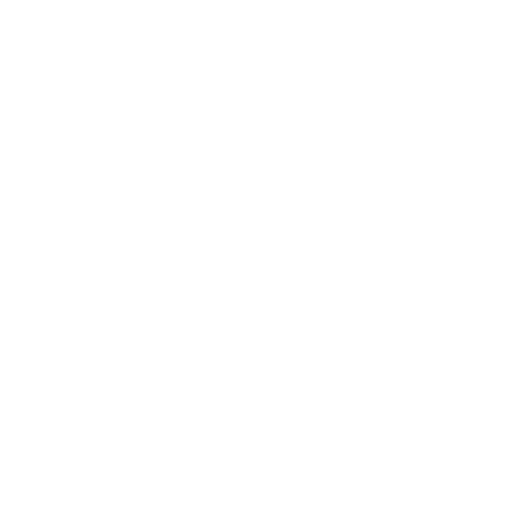
t = 0.00 s
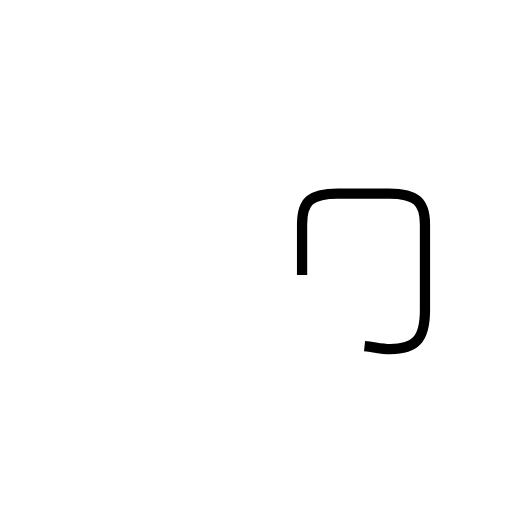
t = 1.13 s
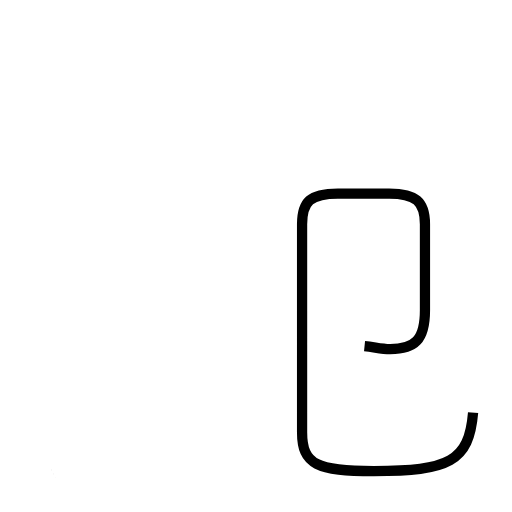
t = 2.26 s
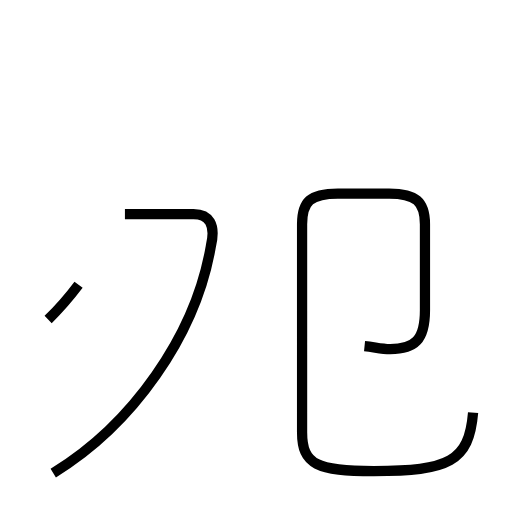
t = 3.56 s
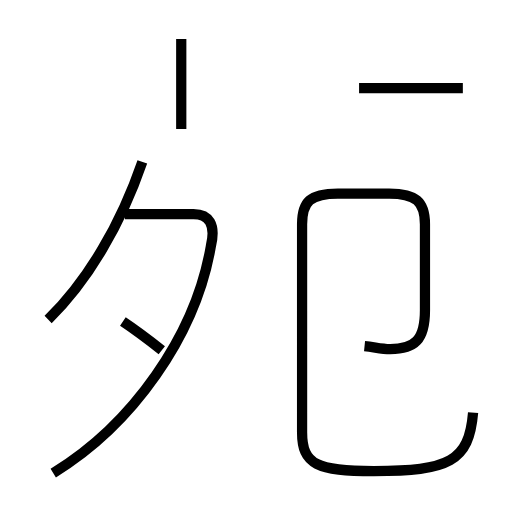
t = 4.67 s
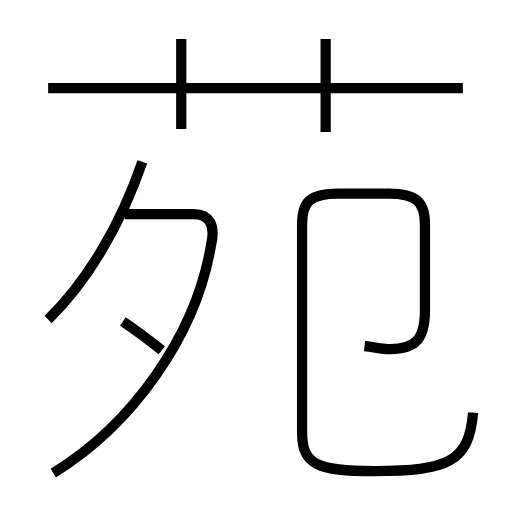
t = 5.86 s

The animated SVG that drew these frames (rendered in a browser with its animation timeline set to each time). Animation: 7 SMIL elements (animate=7); one cycle of 5.86 s.

<?xml version='1.0' encoding='utf-8'?>
<svg viewBox="0.0 -6.0 50.0 50.0" version="1.1" xmlns="http://www.w3.org/2000/svg"><rect x="-1000" y="-1000" width="2000" height="2000" stroke="white" fill="white" /><g style="fill:none;stroke:#000000;stroke-width:1"><path d="M 35.6 -10.2 C 36.6 -10.1 37.2 -9.9 38.1 -9.9 C 40.5 -9.9 41.5 -10.8 41.5 -13.7 L 41.5 -22.1 C 41.5 -24.3 40.6 -25.1 38.0 -25.1 L 33.0 -25.1 C 30.3 -25.1 29.5 -24.3 29.5 -22.1 L 29.5 -1.8 C 29.5 1.4 31.0 2.0 36.5 2.0 C 43.8 2.0 45.8 1.1 46.2 -3.7 " transform="translate(0.0 38.0)" stroke-dasharray="75.26511252694867" stroke-dashoffset="75.26511252694867"><animate attributeName="stroke-dashoffset" from="75.26511252694867" to="0" dur="2.25795337580846s" begin="0s" fill="freeze" /></path><path d="M 5.2 2.2 C 12.9 -2.5 19.1 -11.2 20.6 -20.0 C 21.1 -22.1 20.4 -23.1 18.9 -23.1 L 12.2 -23.1 " transform="translate(0.0 38.0)" stroke-dasharray="38.74949406947467" stroke-dashoffset="38.74949406947467"><animate attributeName="stroke-dashoffset" from="38.74949406947467" to="0" dur="1.16248482208424s" begin="2.25795337580846s" fill="freeze" /></path><path d="M 4.7 -12.8 C 8.6 -16.6 11.8 -22.1 13.9 -28.2 " transform="translate(0.0 38.0)" stroke-dasharray="18.09585929907397" stroke-dashoffset="18.09585929907397"><animate attributeName="stroke-dashoffset" from="18.09585929907397" to="0" dur="0.5428757789722192s" begin="3.4204381978927003s" fill="freeze" /></path><path d="M 12.0 -12.6 C 13.2 -11.8 14.4 -10.9 15.8 -9.8 " transform="translate(0.0 38.0)" stroke-dasharray="4.721383927123275" stroke-dashoffset="4.721383927123275"><animate attributeName="stroke-dashoffset" from="4.721383927123275" to="0" dur="0.14164151781369824s" begin="3.9633139768649195s" fill="freeze" /></path><path d="M 17.7 -31.4 L 17.7 -40.2 " transform="translate(0.0 38.0)" stroke-dasharray="8.800000000000004" stroke-dashoffset="8.800000000000004"><animate attributeName="stroke-dashoffset" from="8.800000000000004" to="0" dur="0.2640000000000001s" begin="4.1049554946786175s" fill="freeze" /></path><path d="M 45.2 -35.4 L 4.7 -35.4 " transform="translate(0.0 38.0)" stroke-dasharray="40.5" stroke-dashoffset="40.5"><animate attributeName="stroke-dashoffset" from="40.5" to="0" dur="1.2149999999999999s" begin="4.368955494678618s" fill="freeze" /></path><path d="M 31.8 -31.1 L 31.8 -40.2" transform="translate(0.0 38.0)" stroke-dasharray="9.100000000000001" stroke-dashoffset="9.100000000000001"><animate attributeName="stroke-dashoffset" from="9.100000000000001" to="0" dur="0.273s" begin="5.583955494678618s" fill="freeze" /></path></g></svg>
